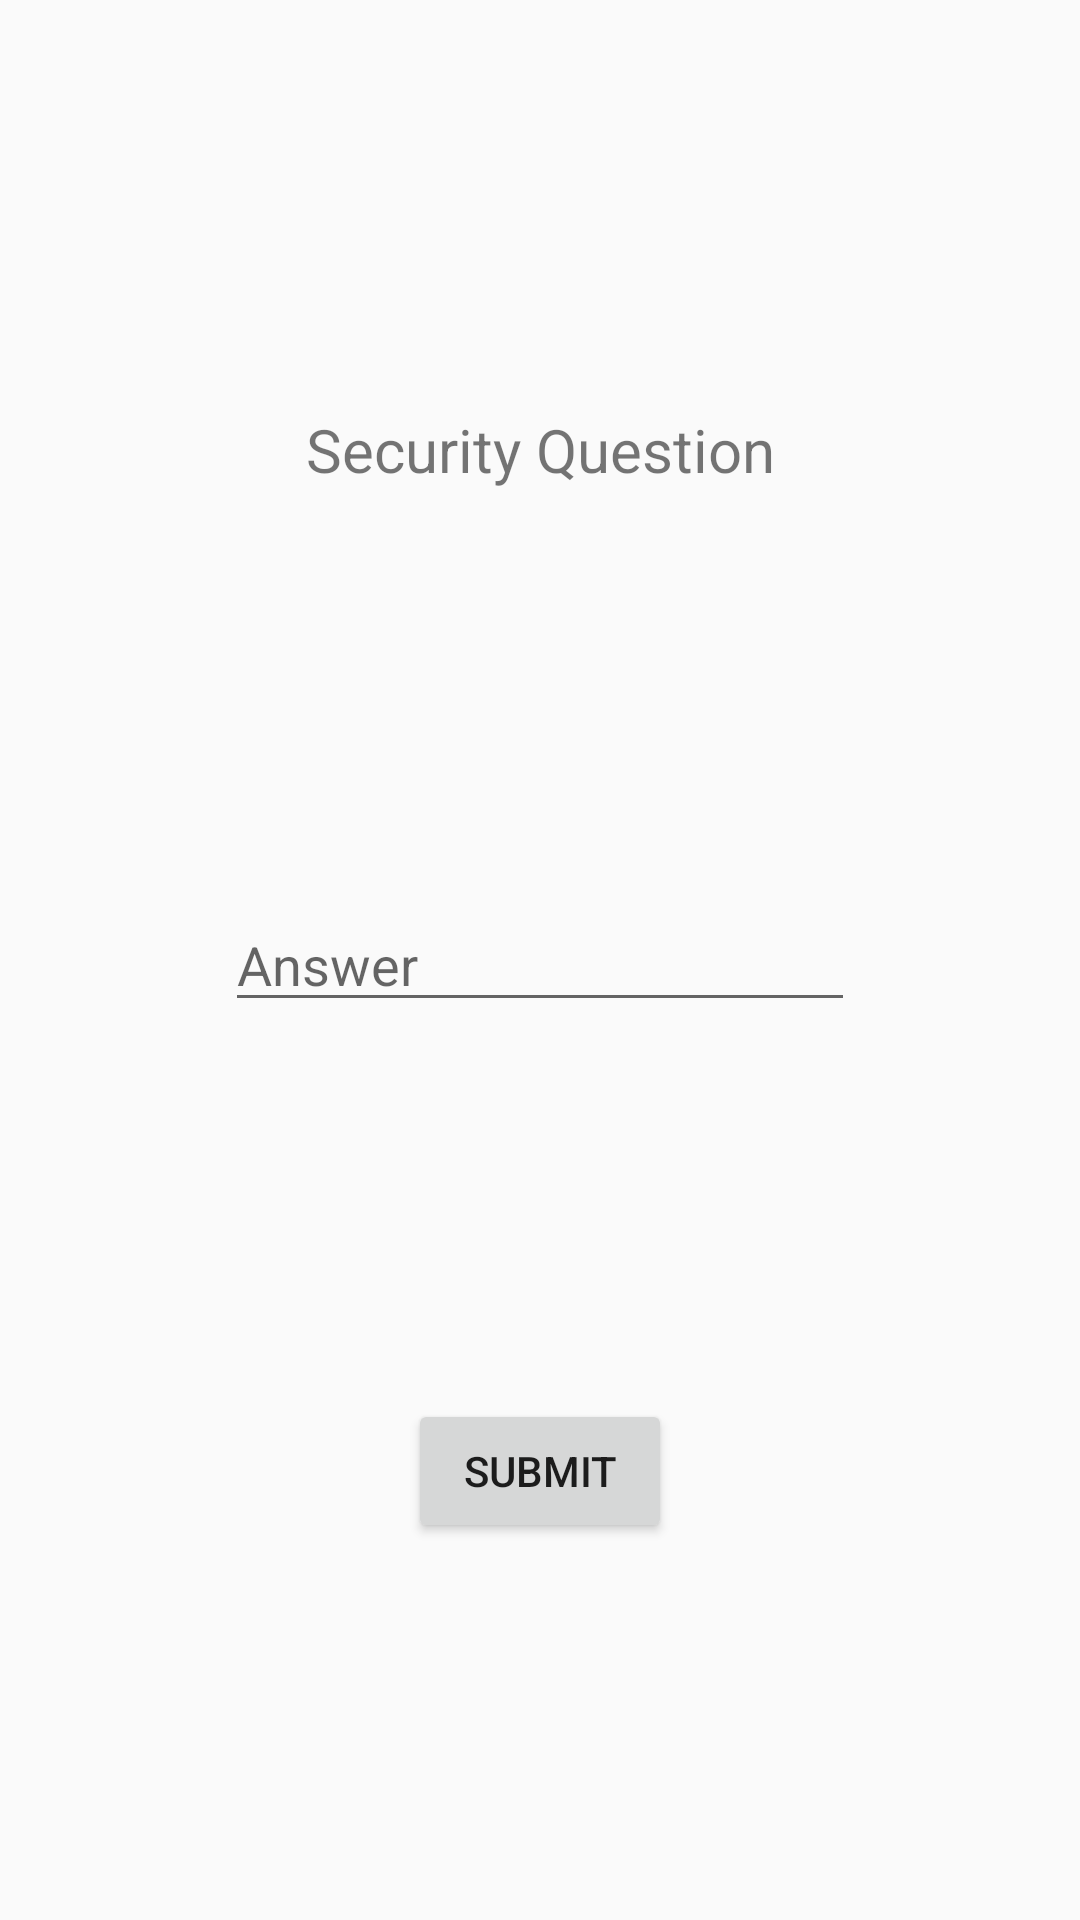

Android layout source for this screen:
<!-- AndroidManifest.xml: application theme AppTheme -->
<!-- res/layout/activity_security_q.xml -->
<?xml version="1.0" encoding="utf-8"?>
<androidx.constraintlayout.widget.ConstraintLayout xmlns:android="http://schemas.android.com/apk/res/android"
    xmlns:app="http://schemas.android.com/apk/res-auto"
    xmlns:tools="http://schemas.android.com/tools"
    android:layout_width="match_parent"
    android:layout_height="match_parent"
    tools:context=".SecurityQ">

    <EditText
        android:id="@+id/eSA"
        android:layout_width="wrap_content"
        android:layout_height="wrap_content"
        android:ems="10"
        android:hint="@string/app_securityans"
        android:inputType="textPersonName"
        app:layout_constraintBottom_toBottomOf="parent"
        app:layout_constraintEnd_toEndOf="parent"
        app:layout_constraintStart_toStartOf="parent"
        app:layout_constraintTop_toTopOf="parent" />

    <TextView
        android:id="@+id/tvSQ"
        android:layout_width="wrap_content"
        android:layout_height="wrap_content"
        android:text="@string/app_securityq"
        android:textSize="20sp"
        app:layout_constraintBottom_toTopOf="@+id/eSA"
        app:layout_constraintEnd_toEndOf="parent"
        app:layout_constraintStart_toStartOf="parent"
        app:layout_constraintTop_toTopOf="parent" />

    <Button
        android:id="@+id/submit"
        android:layout_width="wrap_content"
        android:layout_height="wrap_content"
        android:text="@string/app_Check"
        app:layout_constraintBottom_toBottomOf="parent"
        app:layout_constraintEnd_toEndOf="parent"
        app:layout_constraintStart_toStartOf="parent"
        app:layout_constraintTop_toBottomOf="@+id/eSA" />
</androidx.constraintlayout.widget.ConstraintLayout>
<!-- resources referenced by this layout -->
<resources>
  <string name="app_Check">Submit</string>
  <string name="app_securityans">Answer</string>
  <string name="app_securityq">Security Question</string>
  <style name="AppTheme" parent="Theme.AppCompat.Light.NoActionBar">
          
          <item name="colorPrimary">@color/colorPrimary</item>
          <item name="colorPrimaryDark">@color/colorPrimaryDark</item>
          <item name="colorAccent">@color/colorAccent</item>
      </style>
  <color name="colorPrimary">#4E5982</color>
  <color name="colorPrimaryDark">#FFFFFF</color>
  <color name="colorAccent">#03DAC5</color>
</resources>
